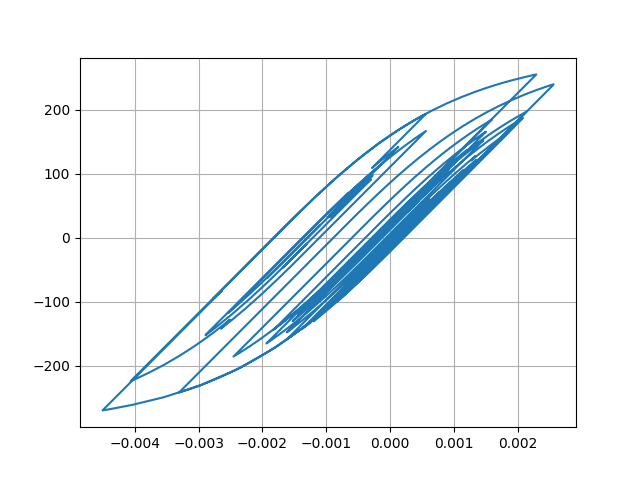

Data behind this chart, as committed beside it:
Desplacment, Force
0.0, 0.0
6.895512987286995e-06, 0.6895
2.1244870991470247e-05, 2.124
3.195291611339205e-05, 3.195
3.259580924428569e-05, 3.259
2.391935693270526e-05, 2.392
1.2202852700872211e-05, 1.22
4.928716484178757e-06, 0.4927
5.475256275928556e-06, 0.5474
1.2015704792871065e-05, 1.201
1.954603232406768e-05, 1.954
2.3003199140786116e-05, 2.3
2.029249479677929e-05, 2.029
1.4084753316809183e-05, 1.408
1.0981264419344036e-05, 1.098
1.619263221186306e-05, 1.619
2.9933810021586315e-05, 2.993
4.767490354091575e-05, 4.767
6.317041197524584e-05, 6.316
7.13982703061052e-05, 7.138
6.963354064676315e-05, 6.962
6.004247655284966e-05, 6.003
4.802926402685578e-05, 4.801
3.864611804547016e-05, 3.863
3.309660401038144e-05, 3.308
2.9852774542357838e-05, 2.984
2.8215161998956723e-05, 2.82
2.7362651874151816e-05, 2.735
2.7397036429690436e-05, 2.738
2.803041126410589e-05, 2.801
2.7672670579585308e-05, 2.766
2.5553047055201143e-05, 2.554
2.2992197118559088e-05, 2.298
2.1000624091833644e-05, 2.098
1.8070385189590424e-05, 1.805
1.1441078325835277e-05, 1.142
-2.604576428341612e-06, -0.2621
-2.448311580727233e-05, -2.45
-5.014615137234153e-05, -5.016
-7.344685090488338e-05, -7.345
-8.842533079308495e-05, -8.841
-9.366668127398785e-05, -9.365
-9.235773815332881e-05, -9.234
-8.90007899646197e-05, -8.898
-8.320123293356118e-05, -8.318
-7.423731073633578e-05, -7.422
-6.340013775634902e-05, -6.338
-5.509524717366757e-05, -5.508
-5.917574079410722e-05, -5.916
-7.979807158041874e-05, -7.977
-0.0001121, -11.2
-0.000145, -14.49
-0.0001674, -16.72
-0.000176, -17.58
-0.0001786, -17.84
-0.0001849, -18.46
-0.0001982, -19.79
-0.000214, -21.36
-0.0002232, -22.27
-0.0002169, -21.65
... 2,941 more rows
